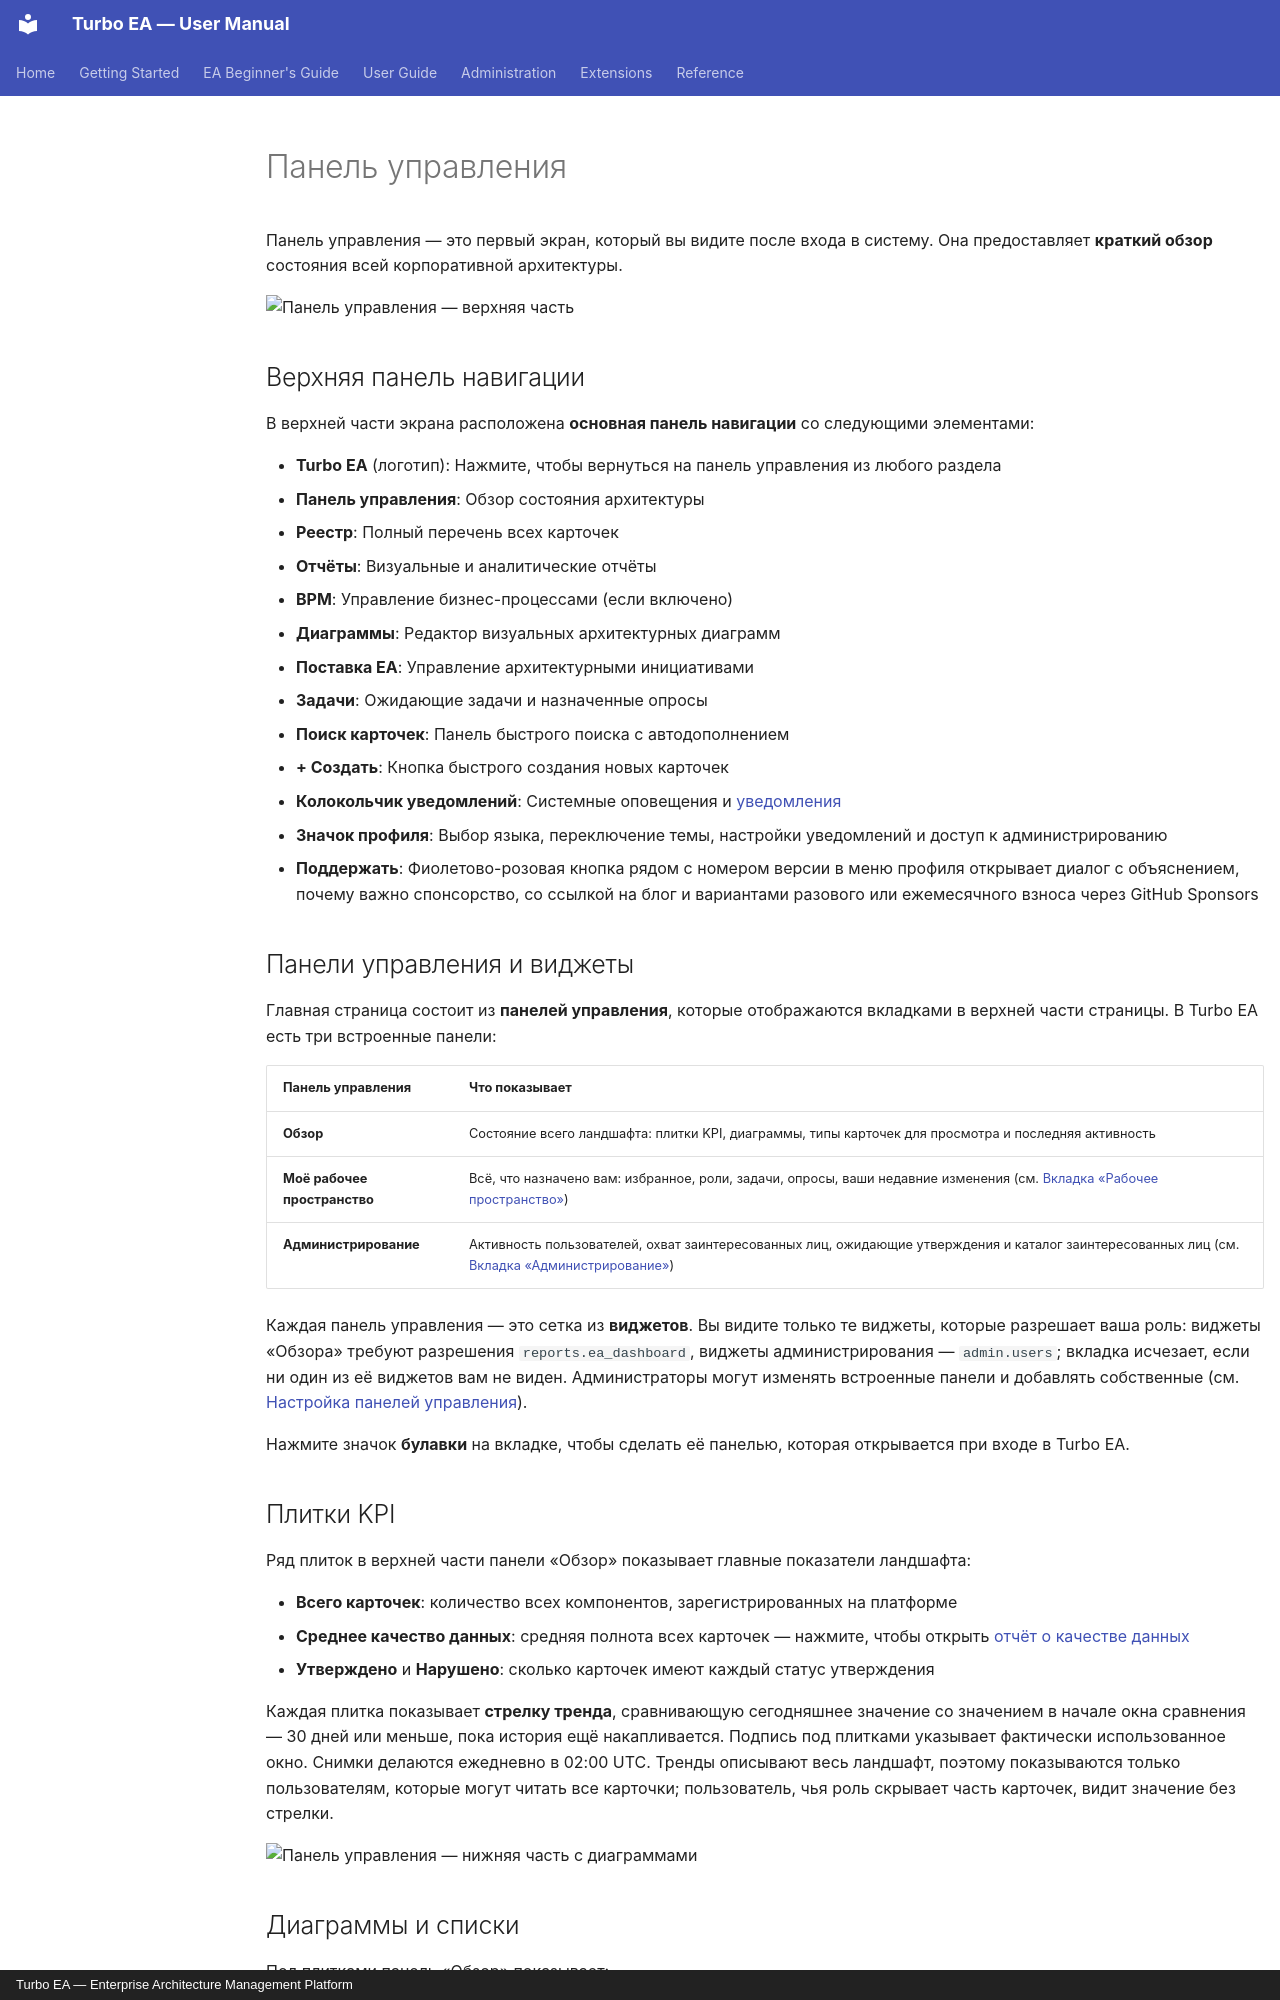

repository: vincentmakes/turbo-ea · page: guide/dashboard.ru/index.html · generator: mkdocs · copyright: Turbo EA — Enterprise Architecture Management Platform

# Панель управления

Панель управления — это первый экран, который вы видите после входа в систему. Она предоставляет **краткий обзор** состояния всей корпоративной архитектуры.

![Панель управления — верхняя часть](../assets/img/ru/01_panel_upravleniya.png)

## Верхняя панель навигации

В верхней части экрана расположена **основная панель навигации** со следующими элементами:

- **Turbo EA** (логотип): Нажмите, чтобы вернуться на панель управления из любого раздела
- **Панель управления**: Обзор состояния архитектуры
- **Реестр**: Полный перечень всех карточек
- **Отчёты**: Визуальные и аналитические отчёты
- **BPM**: Управление бизнес-процессами (если включено)
- **Диаграммы**: Редактор визуальных архитектурных диаграмм
- **Поставка EA**: Управление архитектурными инициативами
- **Задачи**: Ожидающие задачи и назначенные опросы
- **Поиск карточек**: Панель быстрого поиска с автодополнением
- **+ Создать**: Кнопка быстрого создания новых карточек
- **Колокольчик уведомлений**: Системные оповещения и [уведомления](notifications.md)
- **Значок профиля**: Выбор языка, переключение темы, настройки уведомлений и доступ к администрированию
- **Поддержать**: Фиолетово-розовая кнопка рядом с номером версии в меню профиля открывает диалог с объяснением, почему важно спонсорство, со ссылкой на блог и вариантами разового или ежемесячного взноса через GitHub Sponsors

## Панели управления и виджеты

Главная страница состоит из **панелей управления**, которые отображаются вкладками в верхней части страницы. В Turbo EA есть три встроенные панели:

| Панель управления | Что показывает |
|-------------------|----------------|
| **Обзор** | Состояние всего ландшафта: плитки KPI, диаграммы, типы карточек для просмотра и последняя активность |
| **Моё рабочее пространство** | Всё, что назначено вам: избранное, роли, задачи, опросы, ваши недавние изменения (см. [Вкладка «Рабочее пространство»](#workspace-tab)) |
| **Администрирование** | Активность пользователей, охват заинтересованных лиц, ожидающие утверждения и каталог заинтересованных лиц (см. [Вкладка «Администрирование»](#admin-tab-stakeholder-directory)) |

Каждая панель управления — это сетка из **виджетов**. Вы видите только те виджеты, которые разрешает ваша роль: виджеты «Обзора» требуют разрешения `reports.ea_dashboard`, виджеты администрирования — `admin.users`; вкладка исчезает, если ни один из её виджетов вам не виден. Администраторы могут изменять встроенные панели и добавлять собственные (см. [Настройка панелей управления](#customizing-dashboards)).

Нажмите значок **булавки** на вкладке, чтобы сделать её панелью, которая открывается при входе в Turbo EA.

## Плитки KPI

Ряд плиток в верхней части панели «Обзор» показывает главные показатели ландшафта:

- **Всего карточек**: количество всех компонентов, зарегистрированных на платформе
- **Среднее качество данных**: средняя полнота всех карточек — нажмите, чтобы открыть [отчёт о качестве данных](reports.md)
- **Утверждено** и **Нарушено**: сколько карточек имеют каждый статус утверждения

Каждая плитка показывает **стрелку тренда**, сравнивающую сегодняшнее значение со значением в начале окна сравнения — 30 дней или меньше, пока история ещё накапливается. Подпись под плитками указывает фактически использованное окно. Снимки делаются ежедневно в 02:00 UTC. Тренды описывают весь ландшафт, поэтому показываются только пользователям, которые могут читать все карточки; пользователь, чья роль скрывает часть карточек, видит значение без стрелки.

![Панель управления — нижняя часть с диаграммами](../assets/img/ru/02_panel_upravleniya_nizhniy.png)
